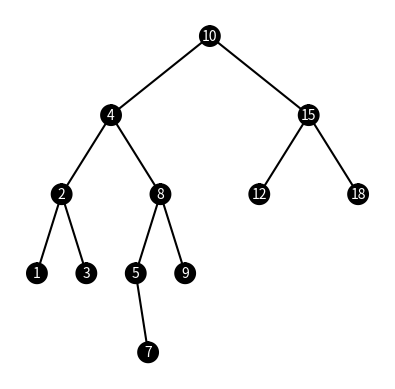

Source code (Python): (Note: this script raises an exception after producing the figure.)
# Course: 2302-001
# Author: Esteban Retana
# Assignment: Create the missing methods to draw,sort and traverse through the tree
# [redacted]
# [redacted]
# Date of last modification:3/10/19
# Purpose: Practice basic binary search tree operations

import numpy as np
import matplotlib.pyplot as plt
import math

class BST(object):
    # Constructor
    def __init__(self, item, left=None, right=None):  
        self.item = item
        self.left = left 
        self.right = right      
        
def Insert(T,newItem):
    if T == None:
        T =  BST(newItem)
    elif T.item > newItem:
        T.left = Insert(T.left,newItem)
    else:
        T.right = Insert(T.right,newItem)
    return T

def Delete(T,del_item):
    if T is not None:
        if del_item < T.item:
            T.left = Delete(T.left,del_item)
        elif del_item > T.item:
            T.right = Delete(T.right,del_item)
        else:  # del_item == T.item
            if T.left is None and T.right is None: # T is a leaf, just remove it
                T = None
            elif T.left is None: # T has one child, replace it by existing child
                T = T.right
            elif T.right is None:
                T = T.left    
            else: # T has two chldren. Replace T by its successor, delete successor
                m = Smallest(T.right)
                T.item = m.item
                T.right = Delete(T.right,m.item)
    return T
         
def InOrder(T):
    # Prints items in BST in ascending order
    if T is not None:
        InOrder(T.left)
        print(T.item,end = ' ')
        InOrder(T.right)
  
def InOrderD(T,space):
    # Prints items and structure of BST
    if T is not None:
        InOrderD(T.right,space+'   ')
        print(space,T.item)
        InOrderD(T.left,space+'   ')
  
def SmallestL(T):
    # Returns smallest item in BST. Returns None if T is None
    if T is None:
        return None
    while T.left is not None:
        T = T.left
    return T   
 
def Smallest(T):
    # Returns smallest item in BST. Error if T is None
    if T.left is None:
        return T
    else:
        return Smallest(T.left)

def Largest(T):
    if T.right is None:
        return T
    else:
        return Largest(T.right)   

def Find(T,k):
    # Returns the address of k in BST, or None if k is not in the tree
    if T is None or T.item == k:
        return T
    if T.item<k:
        return Find(T.right,k)
    return Find(T.left,k)
    
def FindAndPrint(T,k):
    f = Find(T,k)
    if f is not None:
        print(f.item,'found')
    else:
        print(k,'not found')

# My own methods

# Creates circle figure
def circle(x,y,rad):
    n = int(4*rad*math.pi)
    t = np.linspace(0,6.3,n)
    # Coordinates 
    a = x+rad*np.sin(t)
    b = y+rad*np.cos(t)
    return a,b

# Create binary tree plot
def draw_tree(T,ax,x_shift,x,y):
    if T != None:
        # Create circle for middle node
        a,b = circle(x,y,10)
        ax.plot(a,b,color='k')
        ax.fill(a,b,'k',alpha=1)
        ax.annotate(T.item, xy=(x,y), fontsize=10, color='001', ha="center", va="center")

        # Create left branch
        if T.left != None:
            draw_branch(T.left,ax,x_shift,x,y)
            draw_tree(T.left,ax,x_shift/2,x-x_shift,y-80)
            
        # Create right branch
        if T.right != None:
            draw_branch(T.right,ax,-x_shift,x,y)
            draw_tree(T.right,ax,x_shift/2,x+x_shift,y-80)

# Create branch for tree
def draw_branch(item,ax,x_shift,x,y):
    q = np.array([[x,y],[x-x_shift,y-80]])
    ax.plot(q[:,0],q[:,1],color='k')

# Search for Node with given integer element
def Search(T,k):
    while T != None:
        # Check left branch
        if T.item > k:
            T = T.left
        # Check right branch
        elif T.item < k:
            T = T.right
        # Found node
        else:
            return T
    
    return None

# Convert Sorted Array list to BST
def SortedToBST(B):
    if not B: 
        return None
    # Obtain middle node
    mid = len(B) // 2

    # Create center node
    root = BST(B[mid])

    # Create subtree less than center
    root.left = SortedToBST(B[:mid])

    # Create subtree more than center
    root.right = SortedToBST(B[mid+1:])

    return root

# Have BST converted to sorted Array list
def BSTToSorted(T,A):
    if T != None:
        BSTToSorted(T.left,A)
        A += [T.item]
        BSTToSorted(T.right,A)

    return A

# Check height of Tree
def Height(T):
    if T == None:
        return 0
    left = Height(T.left)
    right = Height(T.right)

    if left > right:
        return left + 1
    else:
        return right + 1

# Print all nodes to their depth level respectively
def PrintWithDepth(T):
    l = Height(T)
    # Traverse through each depth level
    for i in range(l):
        print("Keys at depth",i,": ", end='')
        PrintLevel(T,i)
        print()

# Print nodes at a depth 
def PrintLevel(T,i):
    if T == None:
        return
    # Print elements
    if i == 0:
        print("%d " %(T.item), end='')
    elif i > 0:
        PrintLevel(T.left, i-1)
        PrintLevel(T.right, i-1)

# Code to test the functions above
T = None
A = [10,4,15,2,8,12,18,1,3,5,9,7]
for a in A:
    T = Insert(T,a)

# InOrder(T)
# print()
# InOrderD(T,'')
# print()

# print(SmallestL(T).item)
# print(Smallest(T).item)

# FindAndPrint(T,40)
# FindAndPrint(T,110)

# Problem 1
plt.close("all") 
fig, ax = plt.subplots() 
draw_tree(T,ax,100,0,0)
ax.set_aspect(1.0)
ax.axis('off')
plt.show()
fig.savefig('binarytree.png')

# Problem 2
print("Question 2")
print(Search(T,100).item)

# Problem 3
print("Question 3")
B = [1,2,3,4,5,6,7]
U = SortedToBST(B)
InOrder(U)
print()

# Problem 4
print("Question 4")
V = BSTToSorted(T,[])

for i in range(len(V)):
    print(V[i],'', end='')
print()

# Problem 5
print("Question 5")
PrintWithDepth(T)
